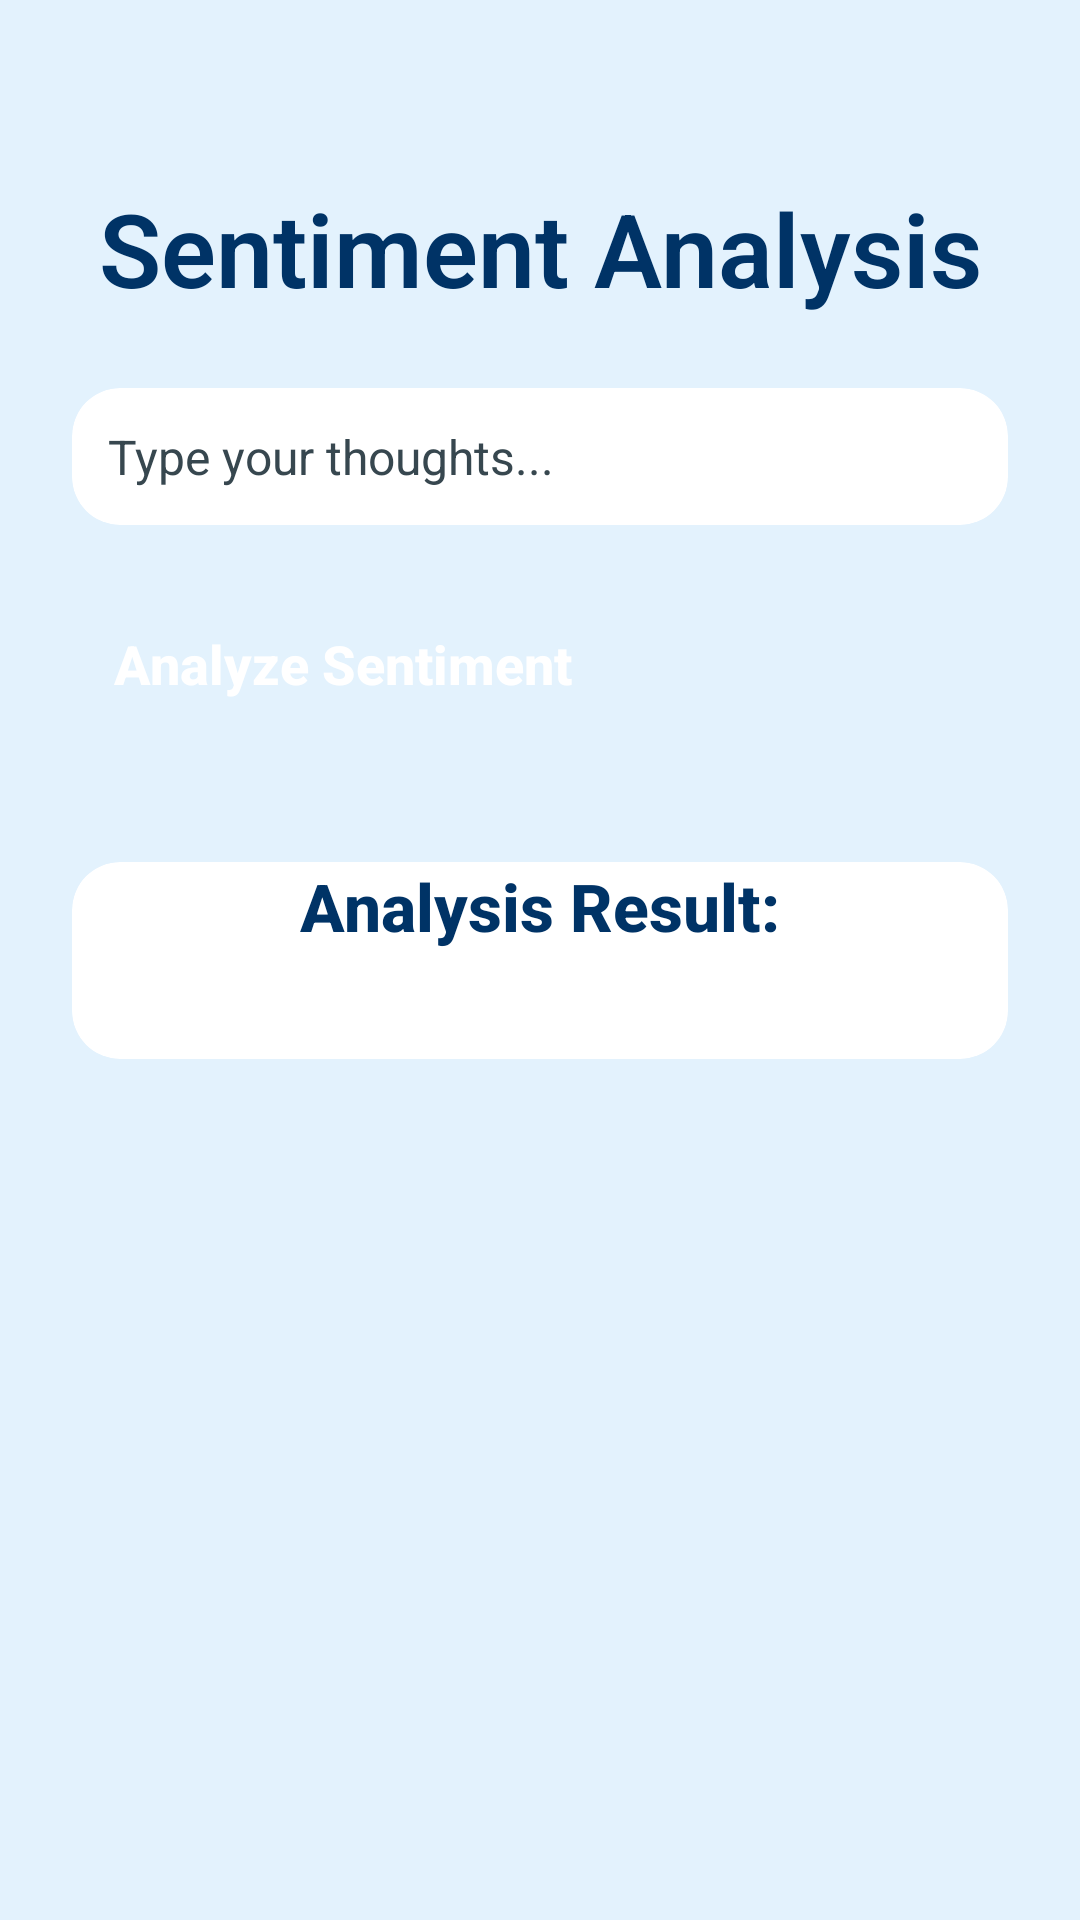

Android layout source for this screen:
<!-- AndroidManifest.xml: application theme Theme.SentimentAnalysis -->
<!-- res/layout/activity_sentiment_analysis2.xml -->
<?xml version="1.0" encoding="utf-8"?>
<androidx.constraintlayout.widget.ConstraintLayout
    xmlns:android="http://schemas.android.com/apk/res/android"
    xmlns:app="http://schemas.android.com/apk/res-auto"
    xmlns:tools="http://schemas.android.com/tools"
    android:layout_width="match_parent"
    android:layout_height="match_parent"
    android:padding="24dp"
    android:background="@color/light_blue_bg"
    tools:context=".SentimentAnalysisActivity">


    <TextView
        android:id="@+id/tvDashboardTitle"
        android:layout_width="wrap_content"
        android:layout_height="wrap_content"
        android:text="Sentiment Analysis"
        android:textSize="34sp"
        android:textStyle="bold"
        android:textColor="@color/dark_blue"
        android:fontFamily="sans-serif-light"
        app:layout_constraintTop_toTopOf="parent"
        app:layout_constraintStart_toStartOf="parent"
        app:layout_constraintEnd_toEndOf="parent"
        android:layout_marginTop="36dp"/>

    
    <androidx.cardview.widget.CardView
        android:id="@+id/cardInput"
        android:layout_width="match_parent"
        android:layout_height="wrap_content"
        app:cardCornerRadius="16dp"
        app:cardElevation="6dp"
        app:cardBackgroundColor="@color/white"
        app:layout_constraintTop_toBottomOf="@id/tvDashboardTitle"
        app:layout_constraintStart_toStartOf="parent"
        app:layout_constraintEnd_toEndOf="parent"
        android:layout_marginTop="24dp"
        android:padding="16dp">

        <EditText
            android:id="@+id/etUserSentence"
            android:layout_width="match_parent"
            android:layout_height="wrap_content"
            android:hint="Type your thoughts..."
            android:textSize="16sp"
            android:padding="12dp"
            android:background="@null"
            android:fontFamily="sans-serif"
            android:textColor="@color/textColorPrimary"/>
    </androidx.cardview.widget.CardView>

    
    <Button
        android:id="@+id/btnAnalyzeSentiment"
        android:layout_width="match_parent"
        android:layout_height="wrap_content"
        android:text="Analyze Sentiment"
        android:textSize="18sp"
        android:textStyle="bold"
        android:fontFamily="sans-serif-medium"
        android:backgroundTint="@color/dark_blue"
        android:textColor="@android:color/white"
        android:padding="14dp"
        app:layout_constraintTop_toBottomOf="@id/cardInput"
        app:layout_constraintStart_toStartOf="parent"
        app:layout_constraintEnd_toEndOf="parent"
        android:layout_marginTop="20dp"/>

    
    <androidx.cardview.widget.CardView
        android:id="@+id/cardResult"
        android:layout_width="match_parent"
        android:layout_height="wrap_content"
        app:cardCornerRadius="16dp"
        app:cardElevation="6dp"
        app:cardBackgroundColor="@color/white"
        app:layout_constraintTop_toBottomOf="@id/progressBarLayout"
        app:layout_constraintStart_toStartOf="parent"
        app:layout_constraintEnd_toEndOf="parent"
        android:layout_marginTop="24dp"
        android:padding="20dp">

        <LinearLayout
            android:layout_width="match_parent"
            android:layout_height="wrap_content"
            android:orientation="vertical"
            android:gravity="center">

            <TextView
                android:id="@+id/tvSentimentResult"
                android:layout_width="wrap_content"
                android:layout_height="wrap_content"
                android:text="Analysis Result:"
                android:textSize="22sp"
                android:textStyle="bold"
                android:textColor="@color/dark_blue"
                android:fontFamily="sans-serif-medium"/>

            <TextView
                android:id="@+id/classification"
                android:layout_width="match_parent"
                android:layout_height="wrap_content"
                android:visibility="gone"
                android:textStyle="bold"
                android:textSize="18sp"
                android:gravity="center"
                android:textColor="@color/colorAccent"
                android:fontFamily="sans-serif-medium"
                android:layout_marginTop="12dp"/>

            <TextView
                android:id="@+id/suggestion"
                android:layout_width="match_parent"
                android:layout_height="wrap_content"
                android:visibility="visible"
                android:textStyle="bold"
                android:textSize="18sp"
                android:gravity="center"
                android:textColor="@color/colorSecondary"
                android:fontFamily="sans-serif-medium"
                android:layout_marginTop="12dp"/>
        </LinearLayout>
    </androidx.cardview.widget.CardView>


    
    <LinearLayout
        android:id="@+id/progressBarLayout"
        android:layout_width="wrap_content"
        android:layout_height="wrap_content"
        android:gravity="center"
        android:orientation="vertical"
        app:layout_constraintTop_toBottomOf="@+id/btnAnalyzeSentiment"
        app:layout_constraintStart_toStartOf="parent"
        app:layout_constraintEnd_toEndOf="parent"
        android:layout_marginTop="16dp">

        <ProgressBar
            android:id="@+id/progressBar"
            android:layout_width="wrap_content"
            android:layout_height="wrap_content"
            android:visibility="gone"/>

        <TextView
            android:id="@+id/progressText"
            android:layout_width="wrap_content"
            android:layout_height="wrap_content"
            android:layout_marginTop="8dp"
            android:text="Analyzing sentiment..."
            android:visibility="gone"
            android:textSize="16sp"
            android:textStyle="bold"
            android:fontFamily="sans-serif-medium"
            android:textColor="@color/textColorSecondary"/>
    </LinearLayout>

</androidx.constraintlayout.widget.ConstraintLayout>
<!-- resources referenced by this layout -->
<resources>
  <color name="colorAccent">#03DAC5</color>
  <color name="colorSecondary">#03DAC6</color>
  <color name="dark_blue">#003366</color>
  <color name="light_blue_bg">#E3F2FD</color>
  <color name="textColorPrimary">#37474F</color>
  <color name="textColorSecondary">#757575</color>
  <color name="white">#FFFFFFFF</color>
</resources>
